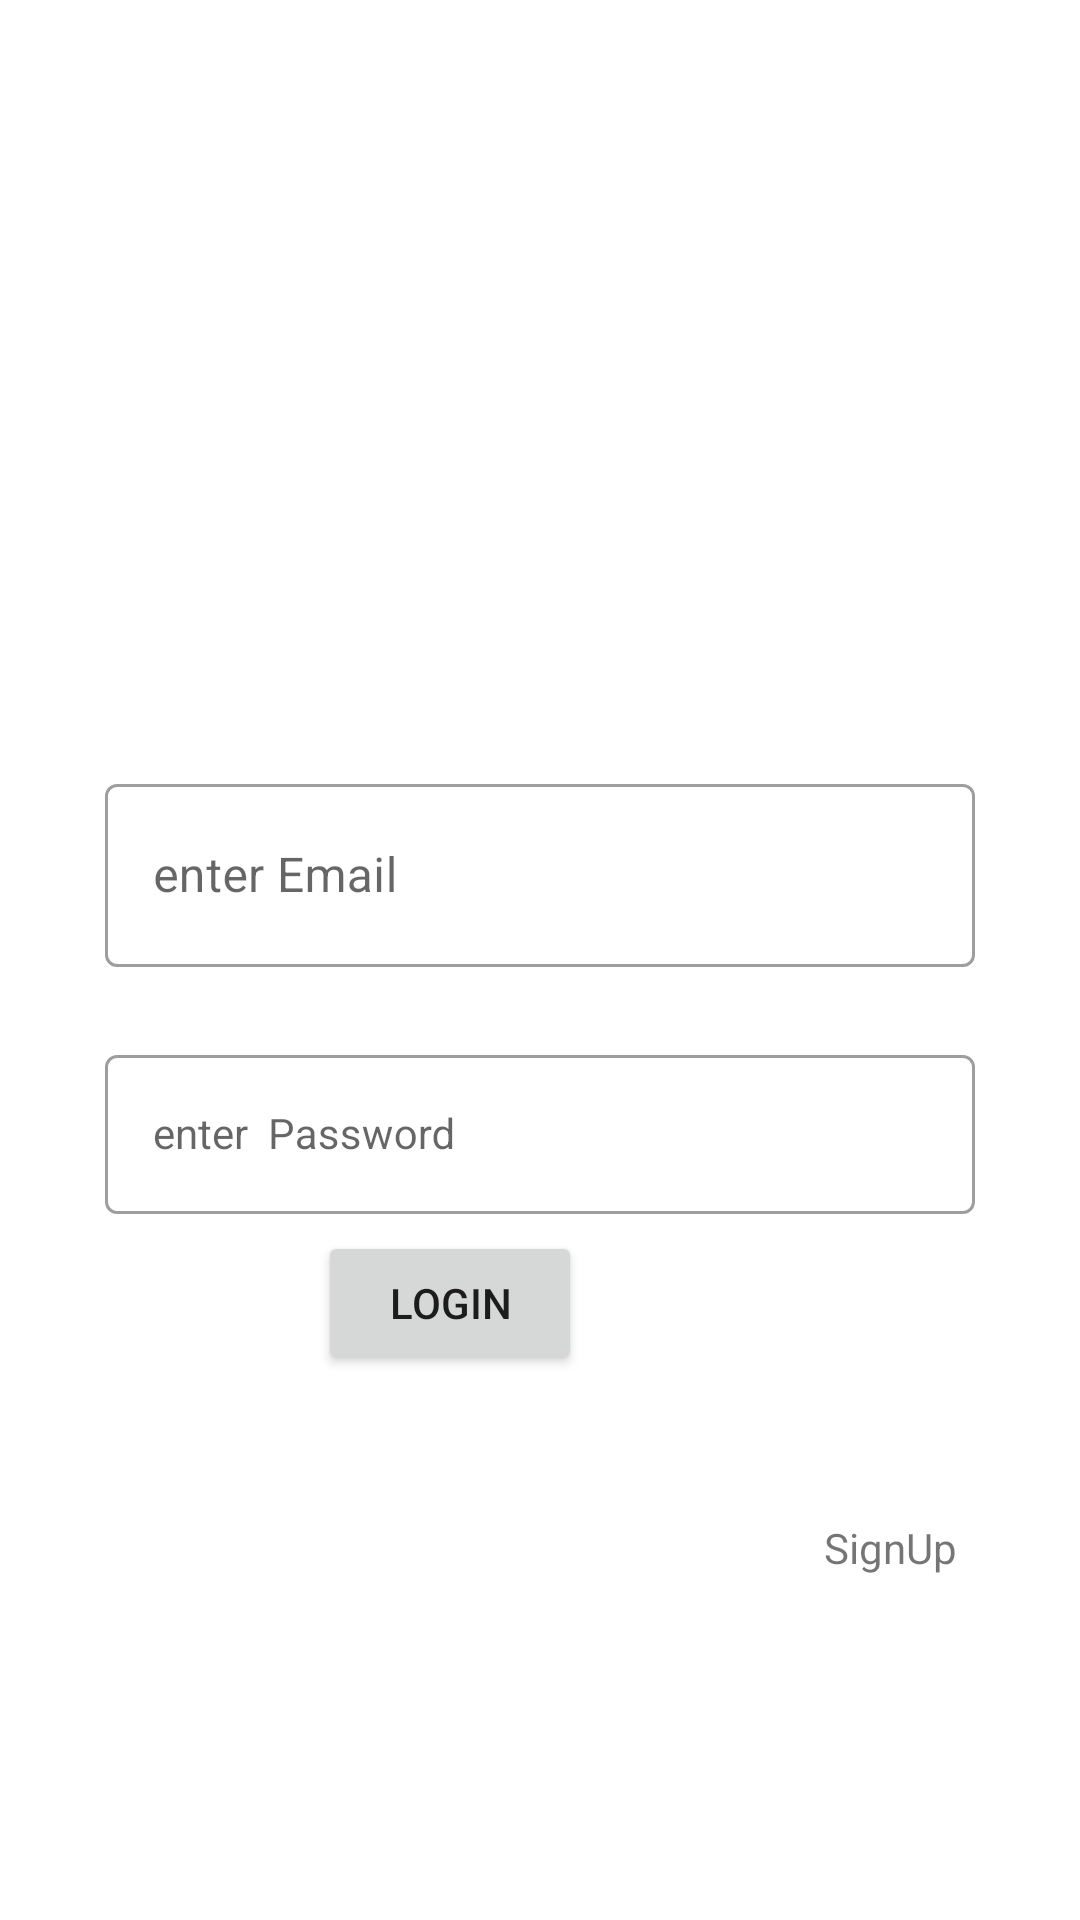

Reconstruct the res/layout file that produces this screen, plus the resources it refers to.
<!-- AndroidManifest.xml: application theme Theme.CommunicationApp -->
<!-- res/layout/activity_login.xml -->
<?xml version="1.0" encoding="utf-8"?>
<androidx.constraintlayout.widget.ConstraintLayout xmlns:android="http://schemas.android.com/apk/res/android"
    xmlns:app="http://schemas.android.com/apk/res-auto"
    xmlns:tools="http://schemas.android.com/tools"
    android:id="@+id/pbLogin"
    android:layout_width="match_parent"
    android:layout_height="match_parent"
    tools:context=".ui.LoginActivity">

    <androidx.constraintlayout.widget.Guideline
        android:id="@+id/guideline2"
        android:layout_width="wrap_content"
        android:layout_height="wrap_content"
        android:orientation="horizontal"
        app:layout_constraintGuide_percent="0.4" />

    <com.google.android.material.textfield.TextInputLayout
        android:id="@+id/textInputLayout2"
        style="@style/Widget.MaterialComponents.TextInputLayout.OutlinedBox"
        android:layout_width="0dp"
        android:layout_height="wrap_content"
        android:layout_marginStart="24dp"
        android:layout_marginEnd="24dp"
        app:layout_constraintEnd_toEndOf="parent"
        app:layout_constraintStart_toStartOf="parent"
        app:layout_constraintTop_toTopOf="@+id/guideline2">


    </com.google.android.material.textfield.TextInputLayout>

    <Button
        android:id="@+id/btnLogin"
        android:layout_width="wrap_content"
        android:layout_height="wrap_content"
        android:layout_marginStart="151dp"
        android:layout_marginEnd="166dp"
        android:layout_marginBottom="176dp"
        android:text="login"
        app:layout_constraintBottom_toBottomOf="parent"
        app:layout_constraintEnd_toEndOf="parent"
        app:layout_constraintHorizontal_bias="1.0"
        app:layout_constraintStart_toStartOf="parent"
        app:layout_constraintTop_toBottomOf="@+id/tilPassword" />

    <TextView
        android:id="@+id/tvSignUp"
        android:layout_width="wrap_content"
        android:layout_height="wrap_content"
        android:layout_marginStart="174dp"
        android:layout_marginTop="48dp"
        android:layout_marginEnd="41dp"
        android:text="SignUp"
        app:layout_constraintEnd_toEndOf="parent"
        app:layout_constraintHorizontal_bias="1.0"
        app:layout_constraintStart_toStartOf="parent"
        app:layout_constraintTop_toBottomOf="@+id/btnLogin" />

    <com.google.android.material.textfield.TextInputLayout
        android:id="@+id/tilEmail"
        style="@style/Widget.MaterialComponents.TextInputLayout.OutlinedBox"
        android:layout_width="0dp"
        android:layout_height="wrap_content"
        android:layout_marginStart="35dp"
        android:layout_marginEnd="35dp"
        app:layout_constraintEnd_toEndOf="parent"
        app:layout_constraintStart_toStartOf="parent"
        app:layout_constraintTop_toTopOf="@+id/textInputLayout2">


        <com.google.android.material.textfield.TextInputEditText
            android:id="@+id/etEmail"
            android:layout_width="match_parent"
            android:layout_height="61dp"
            android:hint="enter Email" />
    </com.google.android.material.textfield.TextInputLayout>

    <com.google.android.material.textfield.TextInputLayout
        android:id="@+id/tilPassword"
        style="@style/Widget.MaterialComponents.TextInputLayout.OutlinedBox"
        android:layout_width="0dp"
        android:layout_height="wrap_content"
        android:layout_marginStart="35dp"
        android:layout_marginTop="24dp"
        android:layout_marginEnd="35dp"
        app:layout_constraintEnd_toEndOf="parent"
        app:layout_constraintStart_toStartOf="parent"
        app:layout_constraintTop_toBottomOf="@+id/tilEmail">


        <com.google.android.material.textfield.TextInputEditText
            android:id="@+id/etPassword"
            style="@style/Widget.MaterialComponents.TextInputLayout.OutlinedBox"
            android:layout_width="match_parent"
            android:layout_height="wrap_content"
            android:hint="enter  Password"
            android:textColor="#2196F3" />
    </com.google.android.material.textfield.TextInputLayout>

    <ProgressBar
        android:id="@+id/Pblogin"
        style="?android:attr/progressBarStyle"
        android:layout_width="wrap_content"
        android:layout_height="wrap_content"
        android:layout_marginBottom="24dp"
        android:visibility="gone"
        app:layout_constraintBottom_toTopOf="@+id/tilPassword"
        app:layout_constraintEnd_toEndOf="parent"
        app:layout_constraintStart_toStartOf="parent"
        app:layout_constraintTop_toBottomOf="@+id/tilEmail" />

    <ProgressBar
        android:id="@+id/progressBar"
        style="?android:attr/progressBarStyle"
        android:layout_width="wrap_content"
        android:layout_height="wrap_content"
        android:layout_marginTop="13dp"
        android:layout_marginBottom="11dp"
        android:visibility="gone"
        app:layout_constraintBottom_toTopOf="@+id/tilPassword"
        app:layout_constraintEnd_toEndOf="parent"
        app:layout_constraintStart_toStartOf="parent"
        app:layout_constraintTop_toBottomOf="@+id/tilEmail" />

</androidx.constraintlayout.widget.ConstraintLayout>
<!-- resources referenced by this layout -->
<resources>
  <style name="Theme.CommunicationApp" parent="Theme.MaterialComponents.DayNight.DarkActionBar">
          
          <item name="colorPrimary">@color/purple_500</item>
          <item name="colorPrimaryVariant">@color/purple_700</item>
          <item name="colorOnPrimary">@color/white</item>
          
          <item name="colorSecondary">@color/teal_200</item>
          <item name="colorSecondaryVariant">@color/teal_700</item>
          <item name="colorOnSecondary">@color/black</item>
          
          <item name="android:statusBarColor">?attr/colorPrimaryVariant</item>
          
      </style>
  <!-- not gathered from this repository: default colours our renderer supplied (Android Studio template values) -->
  <color name="purple_500">#FF6200EE</color>
  <color name="purple_700">#FF3700B3</color>
  <color name="teal_200">#FF03DAC5</color>
  <color name="teal_700">#FF018786</color>
  <color name="black">#FF000000</color>
  <color name="white">#FFFFFFFF</color>
</resources>
